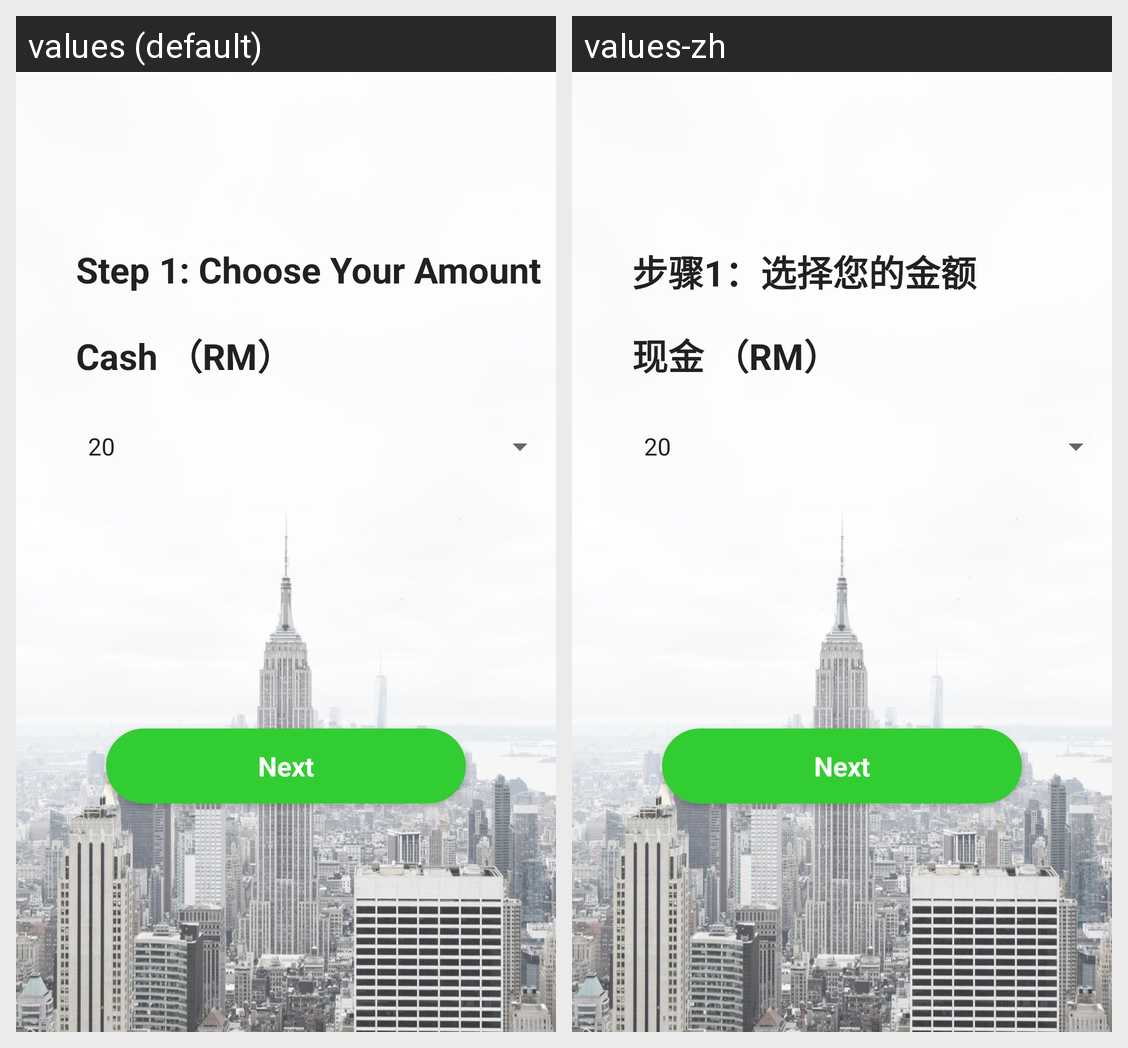

The same Android screen rendered under two of its app's locales, left to right. List the strings drawn on it with the default value and each locale's translation.
Android screen res/layout/activity_request_cash.xml rendered under 2 locales, left to right: values (default), values-zh. Device: Nexus 5 (rendered at 1080×1920; each locale shown at half size, 540×960, under a caption strip naming it); theme AppTheme.
Strings drawn on this screen, with the default value and each locale's value (text and hints the layout hard-codes, and strings that could not be matched under every locale, appear in the picture but are not listed):

guideCash
  values: Step 1: Choose Your Amount
  values-zh: 步骤1：选择您的金额

cashWant
  values: Cash （RM）
  values-zh: 现金 （RM）
